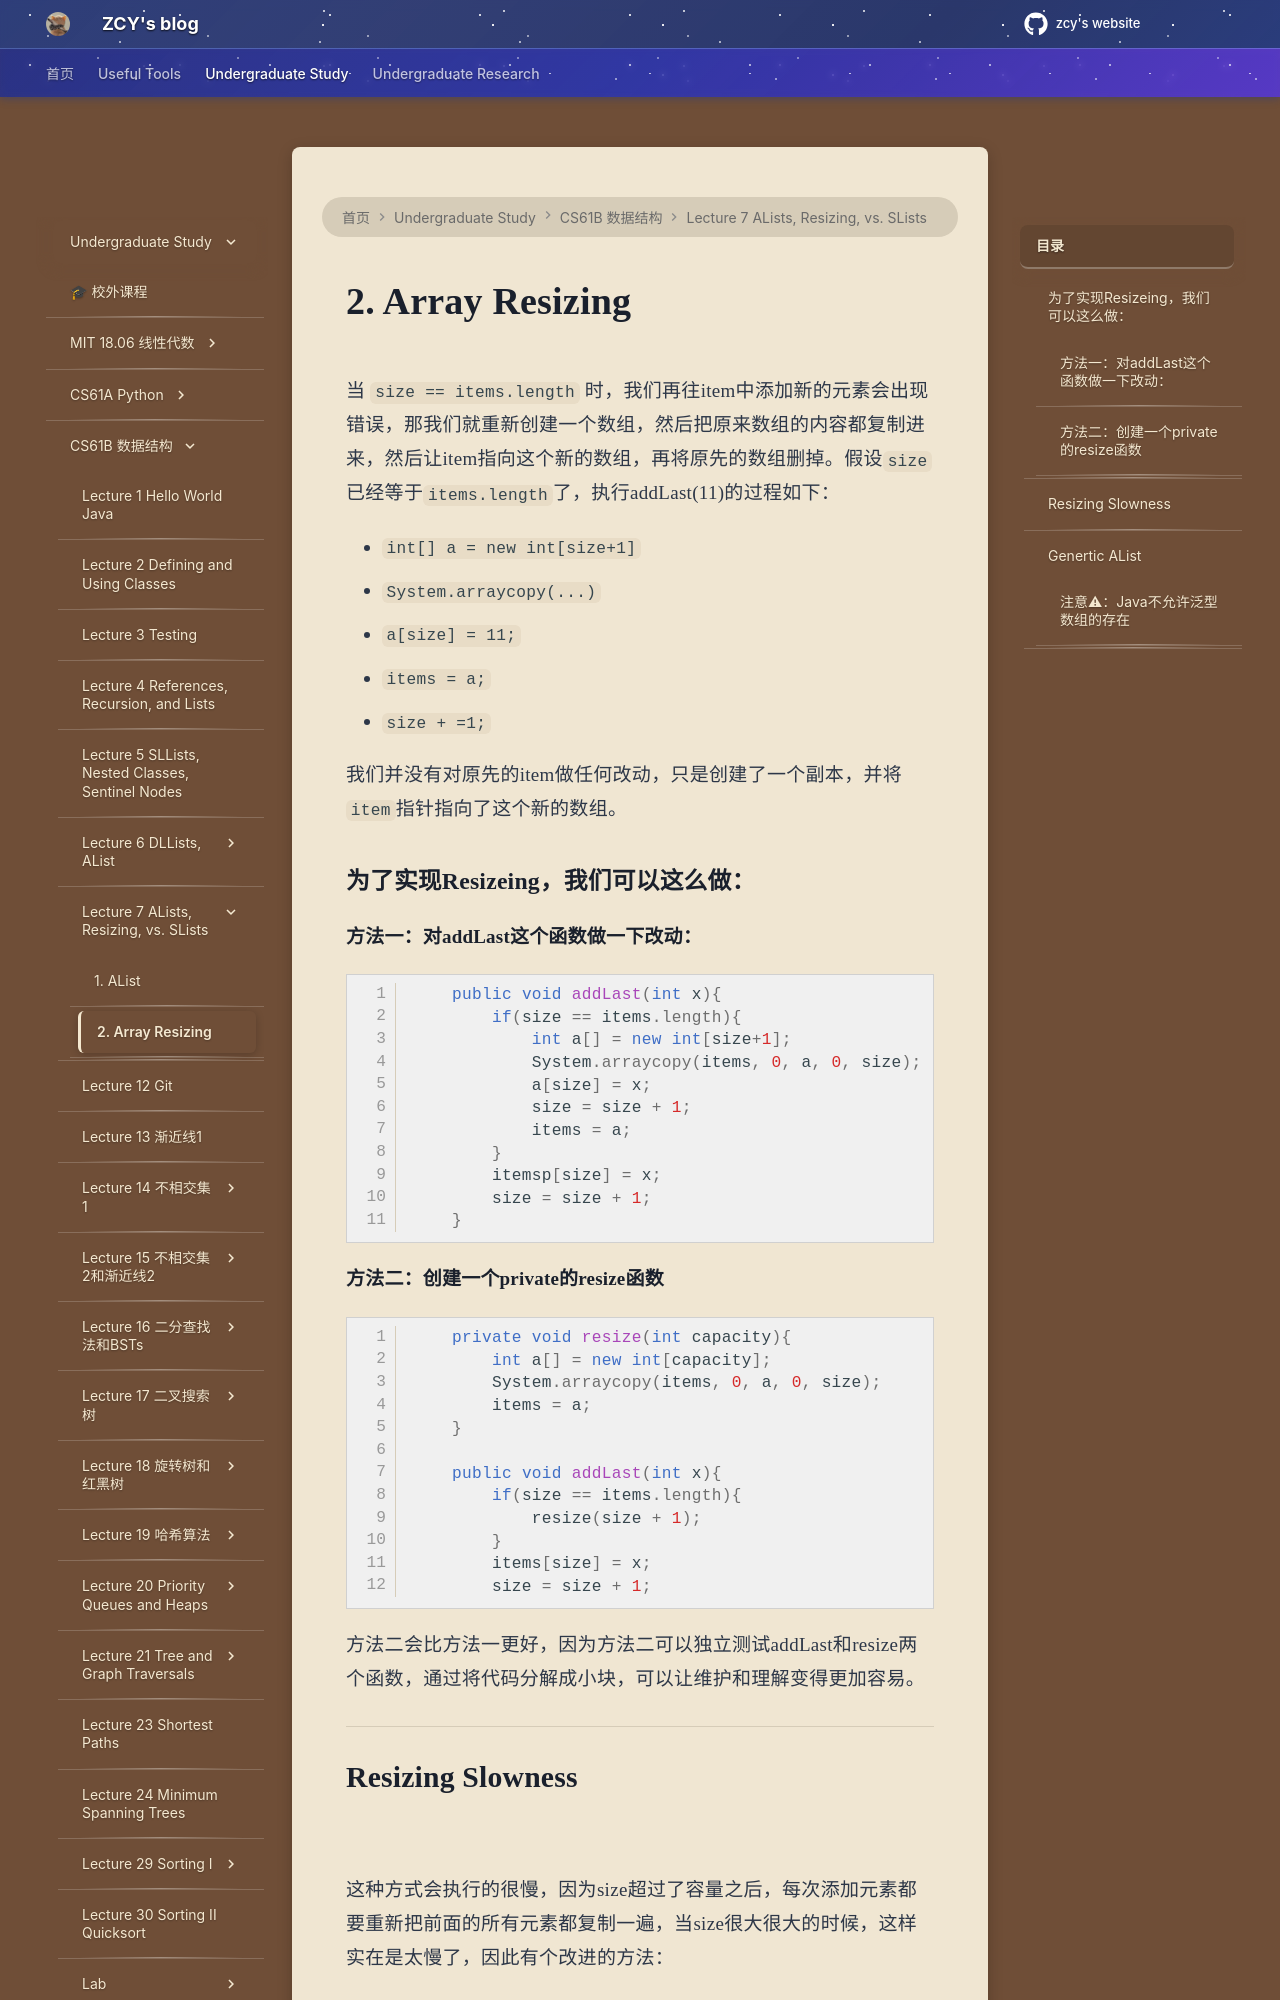

repository: mouchenmou/ZCY-s-website · page: 笔记本/CS61B/Lecture 7 ALists, Resizing, vs. SLists/2. Array Resizing/index.html · generator: mkdocs

当 `size == items.length` 时，我们再往item中添加新的元素会出现错误，那我们就重新创建一个数组，然后把原来数组的内容都复制进来，然后让item指向这个新的数组，再将原先的数组删掉。假设`size`已经等于`items.length`了，执行addLast(11)的过程如下：

- `int[] a = new int[size+1]`
- `System.arraycopy(...)`
- `a[size] = 11;`
- `items = a;`
- `size + =1;`

我们并没有对原先的item做任何改动，只是创建了一个副本，并将`item`指针指向了这个新的数组。


### 为了实现Resizeing，我们可以这么做：
#### 方法一：对addLast这个函数做一下改动：
```java
    public void addLast(int x){
        if(size == items.length){
            int a[] = new int[size+1];
            System.arraycopy(items, 0, a, 0, size);
            a[size] = x;
            size = size + 1;
            items = a;
        }
        itemsp[size] = x;
        size = size + 1;
    }
```

#### 方法二：创建一个private的resize函数
```java
    private void resize(int capacity){
        int a[] = new int[capacity];
        System.arraycopy(items, 0, a, 0, size);
        items = a;
    }
    
    public void addLast(int x){
        if(size == items.length){
            resize(size + 1);
        }
        items[size] = x;
        size = size + 1;
```

方法二会比方法一更好，因为方法二可以独立测试addLast和resize两个函数，通过将代码分解成小块，可以让维护和理解变得更加容易。

---
